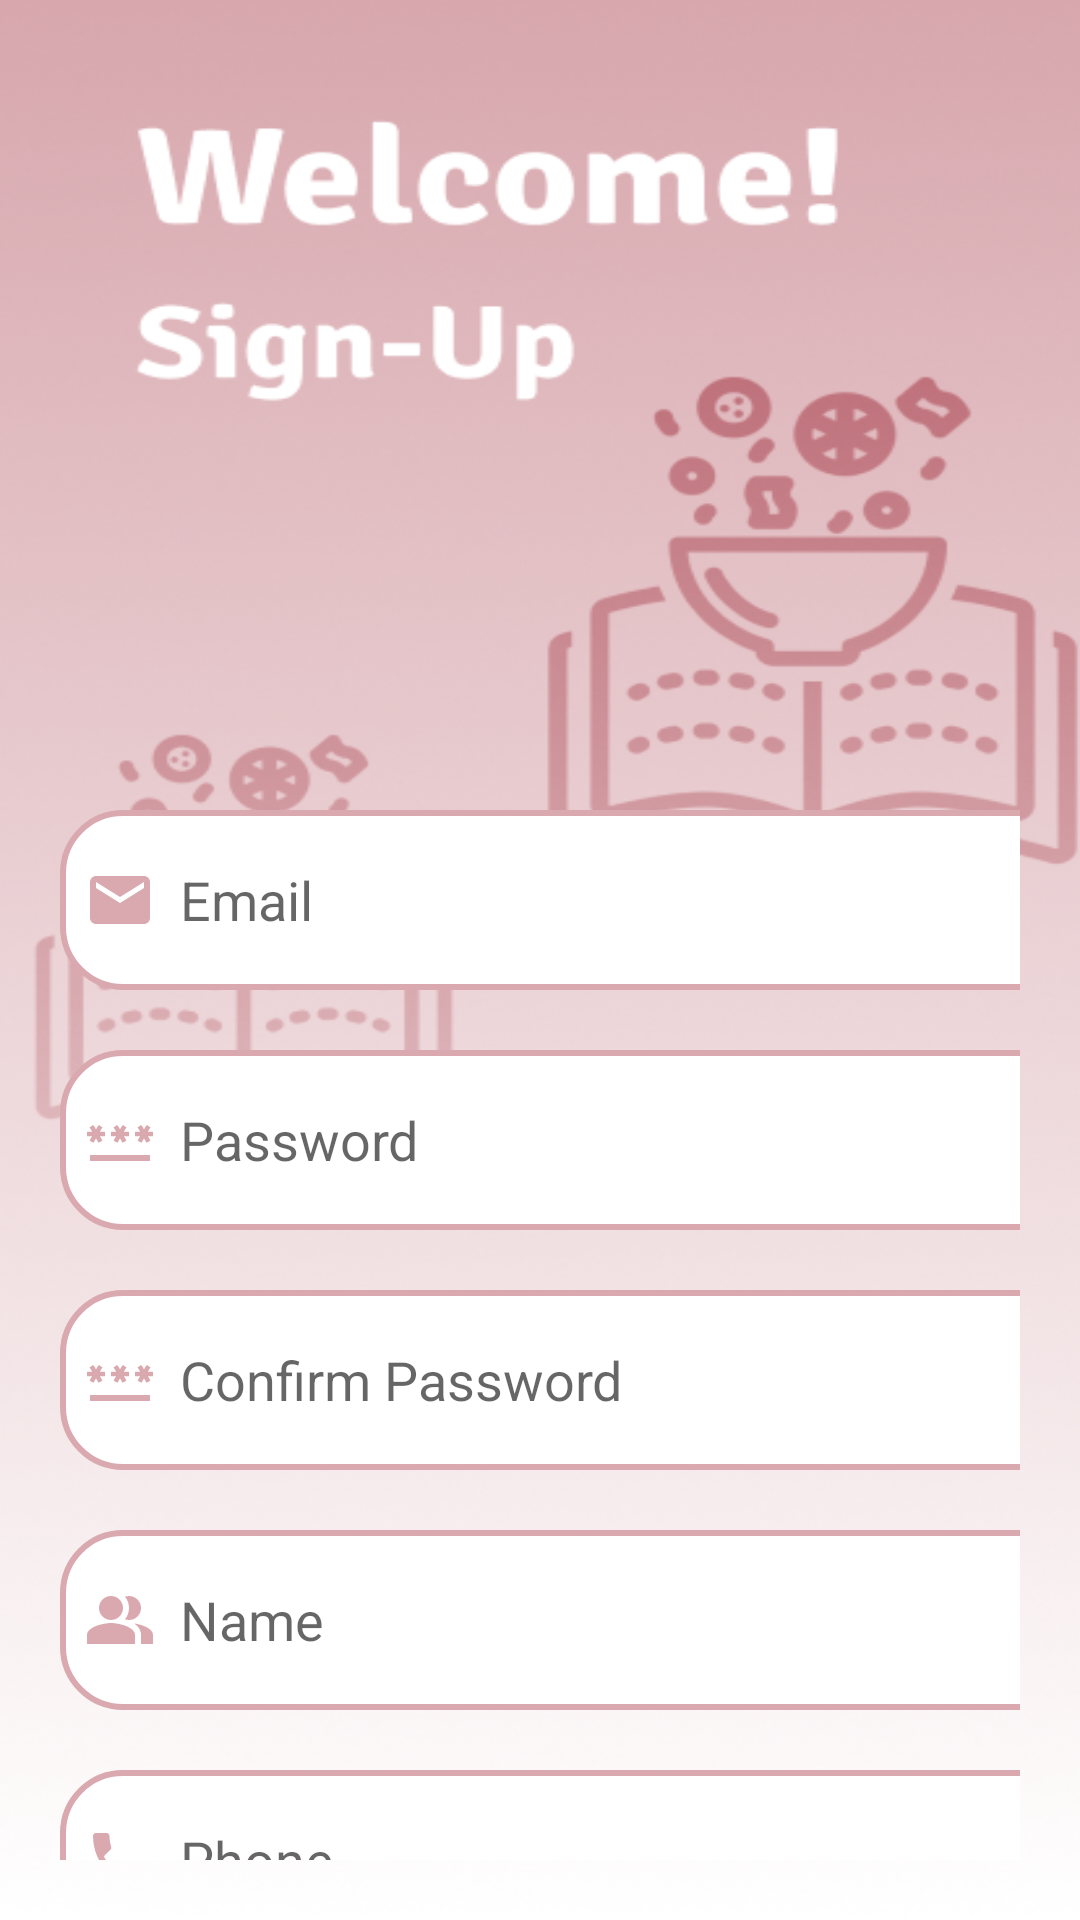

This screen was rendered from an Android layout file. Write that file and the resources it references.
<!-- AndroidManifest.xml: application theme Theme.RecipeBox -->
<!-- res/layout/fragment_register.xml -->
<?xml version="1.0" encoding="utf-8"?>
<LinearLayout xmlns:android="http://schemas.android.com/apk/res/android"
    xmlns:app="http://schemas.android.com/apk/res-auto"
    xmlns:tools="http://schemas.android.com/tools"
    android:id="@+id/register_frag"
    android:layout_width="match_parent"
    android:layout_height="match_parent"
    android:background="@drawable/sign_up_background"
    android:orientation="vertical"
    tools:context=".fragments.RegisterFragment">

    <LinearLayout
        android:layout_width="match_parent"
        android:layout_height="wrap_content"
        android:layout_marginTop="220dp"
        android:orientation="vertical"
        android:padding="20dp">

        <EditText
            android:id="@+id/signup_email"
            android:layout_width="350dp"
            android:layout_height="60dp"
            android:layout_marginTop="30dp"
            android:background="@drawable/pink_border"
            android:drawableLeft="@drawable/baseline_email_24"
            android:drawablePadding="8dp"
            android:hint="Email"
            android:inputType="textEmailAddress"
            android:padding="8dp" />

        <EditText
            android:id="@+id/signup_password"
            android:layout_width="350dp"
            android:layout_height="60dp"
            android:layout_marginTop="20dp"
            android:background="@drawable/pink_border"
            android:drawableLeft="@drawable/baseline_password_24"
            android:drawablePadding="8dp"
            android:hint="Password"
            android:inputType="textPassword"
            android:padding="8dp" />

        <EditText
            android:id="@+id/signup_password_confirm"
            android:layout_width="350dp"
            android:layout_height="60dp"
            android:layout_marginTop="20dp"
            android:background="@drawable/pink_border"
            android:drawableLeft="@drawable/baseline_password_24"
            android:drawablePadding="8dp"
            android:hint="Confirm Password"
            android:inputType="textPassword"
            android:padding="8dp" />

        <EditText
            android:id="@+id/signup_name"
            android:layout_width="350dp"
            android:layout_height="60dp"
            android:layout_marginTop="20dp"
            android:background="@drawable/pink_border"
            android:drawableLeft="@drawable/baseline_people_alt_24"
            android:drawablePadding="8dp"
            android:hint="Name"
            android:inputType="text"
            android:padding="8dp" />

        <EditText
            android:id="@+id/signup_phone"
            android:layout_width="350dp"
            android:layout_height="60dp"
            android:layout_marginTop="20dp"
            android:background="@drawable/pink_border"
            android:drawableLeft="@drawable/baseline_phone_24"
            android:drawablePadding="8dp"
            android:hint="Phone"
            android:inputType="phone"
            android:padding="8dp" />

        <Button
            android:id="@+id/signup_button"
            android:layout_width="350dp"
            android:layout_height="70dp"
            android:layout_marginTop="30dp"
            android:text="Create Account"
            android:textSize="18sp"
            app:cornerRadius="30dp" />

        <TextView
            android:id="@+id/signup_go_to_login_text"
            android:layout_width="wrap_content"
            android:layout_height="wrap_content"
            android:layout_gravity="center"
            android:layout_marginTop="14dp"
            android:padding="8dp"
            android:text="Already got an account? Log in here"
            android:textColor="@color/orchid_pink"
            android:textSize="18sp" />


    </LinearLayout>
</LinearLayout>
<!-- resources referenced by this layout -->
<resources>
  <color name="orchid_pink">#DAA9AF</color>
  <!-- drawable baseline_email_24 (drawable) -->
  <vector xmlns:android="http://schemas.android.com/apk/res/android" android:height="24dp" android:tint="#DAA9AF" android:viewportHeight="24" android:viewportWidth="24" android:width="24dp">
        
      <path android:fillColor="@android:color/white" android:pathData="M20,4L4,4c-1.1,0 -1.99,0.9 -1.99,2L2,18c0,1.1 0.9,2 2,2h16c1.1,0 2,-0.9 2,-2L22,6c0,-1.1 -0.9,-2 -2,-2zM20,8l-8,5 -8,-5L4,6l8,5 8,-5v2z"/>
      
  </vector>
  <!-- drawable baseline_password_24 (drawable) -->
  <vector xmlns:android="http://schemas.android.com/apk/res/android" android:height="24dp" android:tint="#DAA9AF" android:viewportHeight="24" android:viewportWidth="24" android:width="24dp">
        
      <path android:fillColor="@android:color/white" android:pathData="M2,17h20v2H2V17zM3.15,12.95L4,11.47l0.85,1.48l1.3,-0.75L5.3,10.72H7v-1.5H5.3l0.85,-1.47L4.85,7L4,8.47L3.15,7l-1.3,0.75L2.7,9.22H1v1.5h1.7L1.85,12.2L3.15,12.95zM9.85,12.2l1.3,0.75L12,11.47l0.85,1.48l1.3,-0.75l-0.85,-1.48H15v-1.5h-1.7l0.85,-1.47L12.85,7L12,8.47L11.15,7l-1.3,0.75l0.85,1.47H9v1.5h1.7L9.85,12.2zM23,9.22h-1.7l0.85,-1.47L20.85,7L20,8.47L19.15,7l-1.3,0.75l0.85,1.47H17v1.5h1.7l-0.85,1.48l1.3,0.75L20,11.47l0.85,1.48l1.3,-0.75l-0.85,-1.48H23V9.22z"/>
      
  </vector>
  <!-- drawable baseline_phone_24 (drawable) -->
  <vector xmlns:android="http://schemas.android.com/apk/res/android" android:height="24dp" android:tint="#DAA9AF" android:viewportHeight="24" android:viewportWidth="24" android:width="24dp">
        
      <path android:fillColor="@android:color/white" android:pathData="M6.62,10.79c1.44,2.83 3.76,5.14 6.59,6.59l2.2,-2.2c0.27,-0.27 0.67,-0.36 1.02,-0.24 1.12,0.37 2.33,0.57 3.57,0.57 0.55,0 1,0.45 1,1V20c0,0.55 -0.45,1 -1,1 -9.39,0 -17,-7.61 -17,-17 0,-0.55 0.45,-1 1,-1h3.5c0.55,0 1,0.45 1,1 0,1.25 0.2,2.45 0.57,3.57 0.11,0.35 0.03,0.74 -0.25,1.02l-2.2,2.2z"/>
      
  </vector>
  <!-- drawable pink_border (drawable) -->
  <?xml version="1.0" encoding="utf-8"?>
  <shape xmlns:android="http://schemas.android.com/apk/res/android"
      android:shape="rectangle">
      <corners android:radius="20dp"/>
      <stroke android:color="@color/orchid_pink"
          android:width="2dp"/>
      <solid android:color="@color/white"/>
  
  </shape>
  <style name="Theme.RecipeBox" parent="Base.Theme.RecipeBox" />
  <color name="white">#FFFFFFFF</color>
  <style name="Base.Theme.RecipeBox" parent="Theme.MaterialComponents.DayNight.NoActionBar">
          
          <item name="colorPrimary">@color/orchid_pink</item>
          <item name="colorPrimaryVariant">@color/orchid_pink</item>
          <item name="colorOnPrimary">@color/white</item>
          
          <item name="colorSecondary">@color/mountbatten_pink</item>
          <item name="colorSecondaryVariant">@color/azure</item>
          <item name="colorOnSecondary">@color/black</item>
          
          <item name="android:statusBarColor">?attr/colorPrimaryVariant</item>
  
          
      </style>
  <color name="mountbatten_pink">#AA738D</color>
  <color name="azure">#CFE2E4</color>
  <color name="black">#FF000000</color>
</resources>
